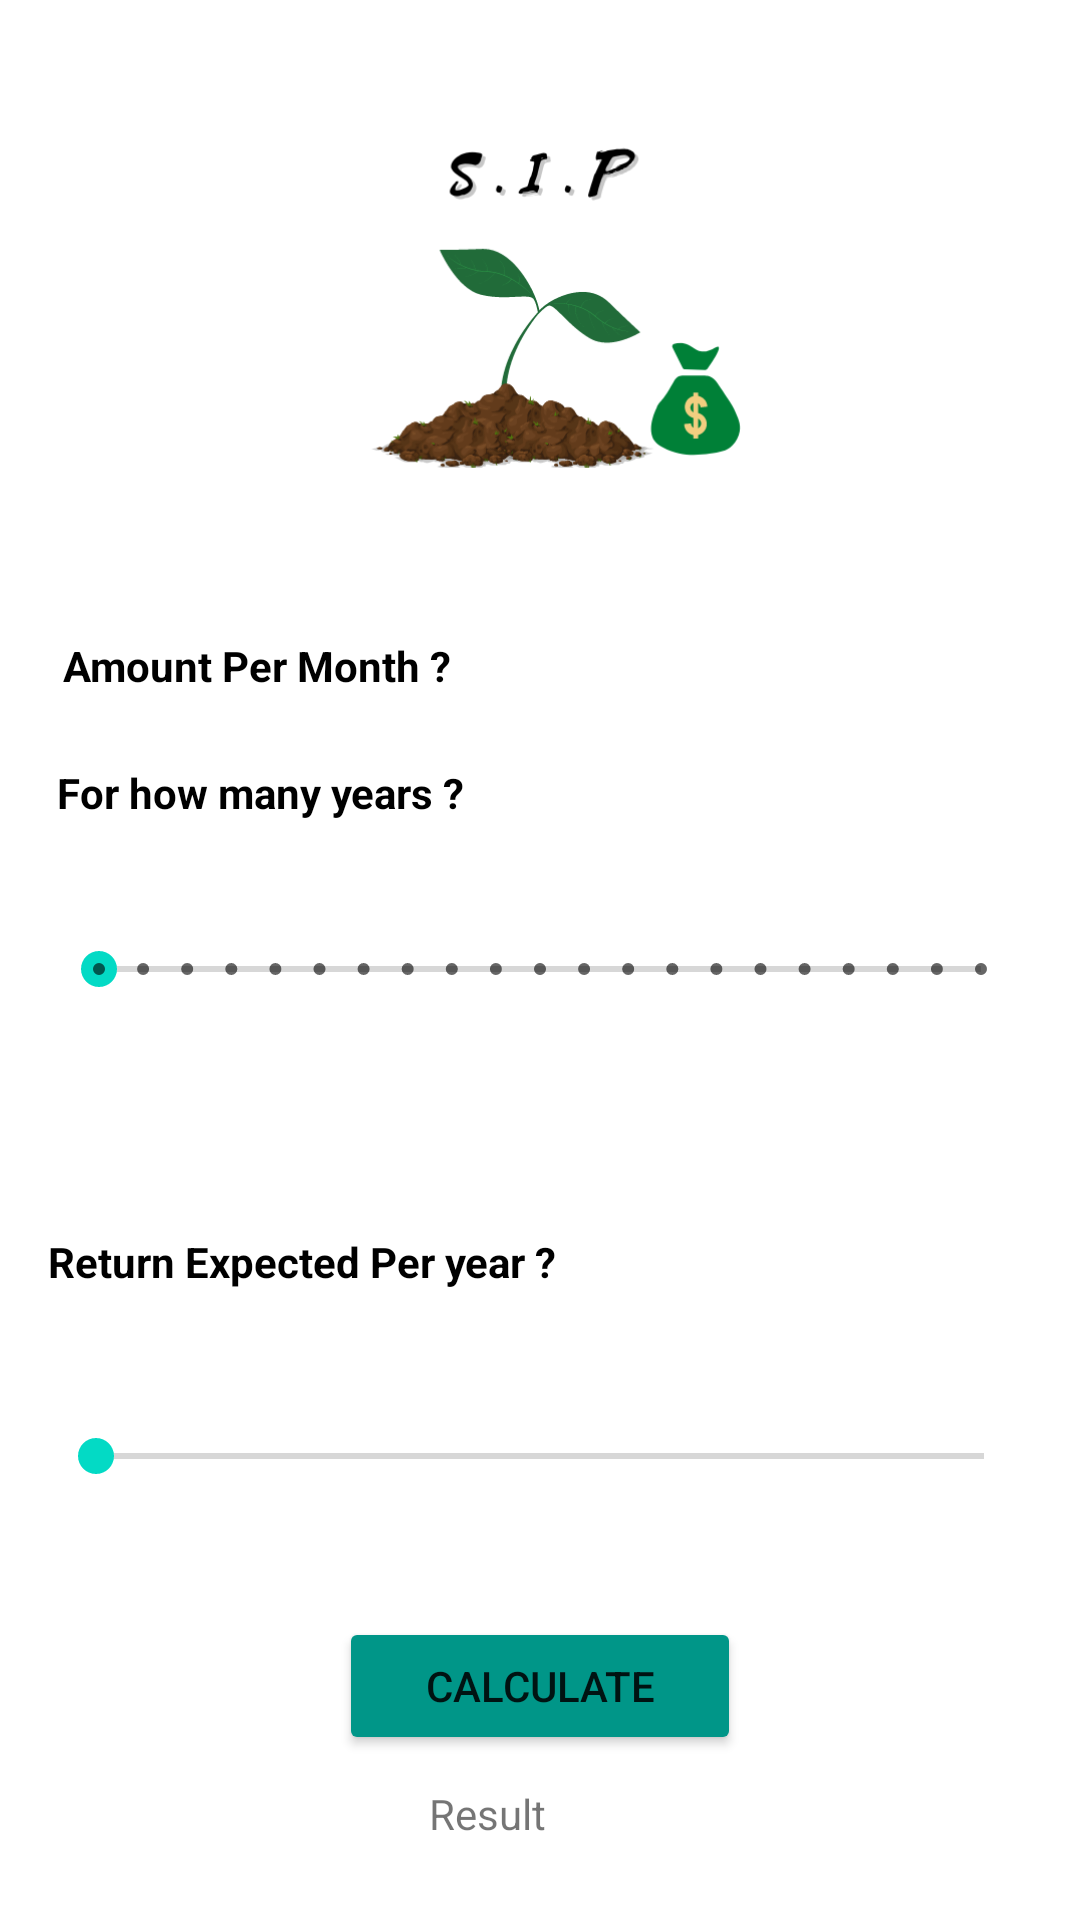

The Android layout XML behind this screen, and the referenced resources:
<!-- AndroidManifest.xml: application theme Theme.Mytheme -->
<!-- res/layout/activity_sipactivity.xml -->
<?xml version="1.0" encoding="utf-8"?>
<androidx.constraintlayout.widget.ConstraintLayout xmlns:android="http://schemas.android.com/apk/res/android"
    xmlns:app="http://schemas.android.com/apk/res-auto"
    xmlns:tools="http://schemas.android.com/tools"
    android:layout_width="match_parent"
    android:layout_height="match_parent"
    tools:context=".sipactivity">

    <SeekBar
        android:id="@+id/seekbar_return"
        android:layout_width="0dp"
        android:layout_height="63dp"
        android:layout_marginStart="16dp"
        android:layout_marginTop="24dp"
        android:layout_marginEnd="16dp"
        android:layout_marginBottom="22dp"
        android:max="100"
        android:min="1"
        app:layout_constraintBottom_toTopOf="@+id/buttonsip"
        app:layout_constraintEnd_toEndOf="parent"
        app:layout_constraintStart_toStartOf="parent"
        app:layout_constraintTop_toTopOf="@+id/seekbarreturntext" />

    <SeekBar
        android:id="@+id/seekbar_Default"
        android:layout_width="0dp"
        android:layout_height="64dp"
        android:layout_marginStart="19dp"
        android:layout_marginTop="238dp"
        android:layout_marginEnd="19dp"
        android:layout_marginBottom="238dp"
        android:max="100000"
        android:min="500"
        app:layout_constraintBottom_toBottomOf="@+id/seekbarreturntext"
        app:layout_constraintEnd_toEndOf="parent"
        app:layout_constraintStart_toStartOf="parent"
        app:layout_constraintTop_toTopOf="parent" />

    <SeekBar
        android:id="@+id/seekbar_Discrete"
        style="@style/Widget.AppCompat.SeekBar.Discrete"
        android:layout_width="0dp"
        android:layout_height="63dp"
        android:layout_marginStart="17dp"
        android:layout_marginTop="90dp"
        android:layout_marginEnd="17dp"
        android:layout_marginBottom="90dp"
        android:max="20"
        android:min="1"
        android:progress="0"
        app:layout_constraintBottom_toTopOf="@+id/seekbar_return"
        app:layout_constraintEnd_toEndOf="parent"
        app:layout_constraintStart_toStartOf="parent"
        app:layout_constraintTop_toBottomOf="@+id/seekbar_Default" />

    <ImageView
        android:id="@+id/imageView3"
        android:layout_width="0dp"
        android:layout_height="0dp"
        android:layout_marginStart="67dp"
        android:layout_marginTop="16dp"
        android:layout_marginEnd="67dp"
        android:layout_marginBottom="29dp"
        android:src="@drawable/sipimagemodule"
        app:layout_constraintBottom_toTopOf="@+id/amountpermonth"
        app:layout_constraintEnd_toEndOf="parent"
        app:layout_constraintStart_toStartOf="parent"
        app:layout_constraintTop_toTopOf="parent" />

    <TextView
        android:id="@+id/amountpermonth"
        android:layout_width="0dp"
        android:layout_height="39dp"
        android:layout_marginStart="21dp"
        android:layout_marginEnd="22dp"
        android:layout_marginBottom="5dp"
        android:text="Amount Per Month ?"
        android:textColor="@color/black"
        android:textStyle="bold"
        app:layout_constraintBottom_toTopOf="@+id/seekbar_Default"
        app:layout_constraintEnd_toEndOf="@+id/returnexpected"
        app:layout_constraintStart_toStartOf="parent" />

    <TextView
        android:id="@+id/forhowmanyyears"
        android:layout_width="wrap_content"
        android:layout_height="wrap_content"
        android:layout_marginStart="19dp"
        android:layout_marginBottom="18dp"
        android:text="For how many years ?"
        android:textColor="@color/black"
        android:textStyle="bold"
        app:layout_constraintBottom_toTopOf="@+id/seekbar_Discrete"
        app:layout_constraintStart_toStartOf="parent" />

    <TextView
        android:id="@+id/returnexpected"
        android:layout_width="wrap_content"
        android:layout_height="wrap_content"
        android:layout_marginStart="16dp"
        android:layout_marginBottom="24dp"
        android:text="Return Expected Per year ?"
        android:textColor="@color/black"
        android:textStyle="bold"
        app:layout_constraintBottom_toTopOf="@+id/seekbar_return"
        app:layout_constraintStart_toStartOf="parent" />

    <TextView
        android:id="@+id/resultsip"
        android:layout_width="wrap_content"
        android:layout_height="wrap_content"
        android:layout_marginEnd="32dp"
        android:layout_marginBottom="26dp"
        android:text="Result "
        app:layout_constraintBottom_toBottomOf="parent"
        app:layout_constraintEnd_toEndOf="parent"
        app:layout_constraintStart_toStartOf="parent" />

    <TextView
        android:id="@+id/seekbaramounttext"
        android:layout_width="wrap_content"
        android:layout_height="wrap_content"
        android:layout_marginEnd="16dp"
        android:layout_marginBottom="7dp"
        android:text=""
        app:layout_constraintBottom_toTopOf="@+id/seekbar_Default"
        app:layout_constraintEnd_toEndOf="@+id/seekbar_Default" />

    <TextView
        android:id="@+id/seekbaryeartext"
        android:layout_width="wrap_content"
        android:layout_height="wrap_content"
        android:layout_marginEnd="16dp"
        android:layout_marginBottom="7dp"
        android:text=""
        app:layout_constraintBottom_toTopOf="@+id/seekbar_Discrete"
        app:layout_constraintEnd_toEndOf="@+id/seekbar_Discrete" />

    <TextView
        android:id="@+id/seekbarreturntext"
        android:layout_width="wrap_content"
        android:layout_height="wrap_content"
        android:layout_marginEnd="17dp"
        android:layout_marginBottom="191dp"
        android:text=""
        app:layout_constraintBottom_toBottomOf="parent"
        app:layout_constraintEnd_toEndOf="@+id/seekbar_return" />

    <Button
        android:id="@+id/buttonsip"
        android:layout_width="134dp"
        android:layout_height="46dp"
        android:layout_marginBottom="10dp"
        android:backgroundTint="@color/sipbtncolor"
        android:text="Calculate"
        app:layout_constraintBottom_toTopOf="@+id/resultsip"
        app:layout_constraintEnd_toEndOf="parent"
        app:layout_constraintStart_toStartOf="parent" />


</androidx.constraintlayout.widget.ConstraintLayout>
<!-- resources referenced by this layout -->
<resources>
  <color name="black">#FF000000</color>
  <color name="sipbtncolor">#009688</color>
  <!-- drawable sipimagemodule: png bitmap (drawable, 38153 bytes) -->
  <style name="Theme.Mytheme" parent="Theme.MaterialComponents.Light.NoActionBar">
          
          <item name="colorPrimary">@color/purple_500</item>
          <item name="colorPrimaryVariant">@color/purple_700</item>
          <item name="colorOnPrimary">@color/white</item>
          
          <item name="colorSecondary">@color/teal_200</item>
          <item name="colorSecondaryVariant">@color/teal_700</item>
          <item name="colorOnSecondary">@color/black</item>
          
          <item name="android:statusBarColor" tools:targetApi="l">?attr/colorPrimaryVariant</item>
          
      </style>
  <color name="purple_500">#FF6200EE</color>
  <color name="purple_700">#FF3700B3</color>
  <color name="white">#FFFFFFFF</color>
  <color name="teal_200">#FF03DAC5</color>
  <color name="teal_700">#FF018786</color>
</resources>
